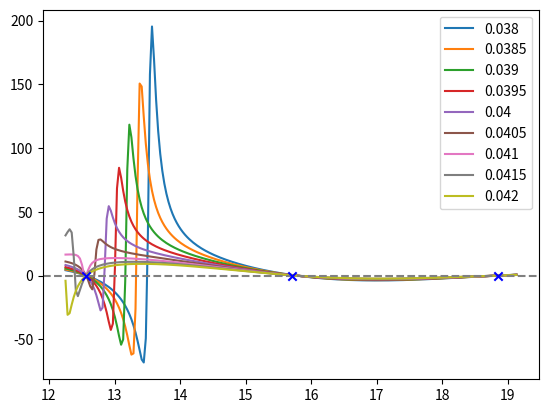
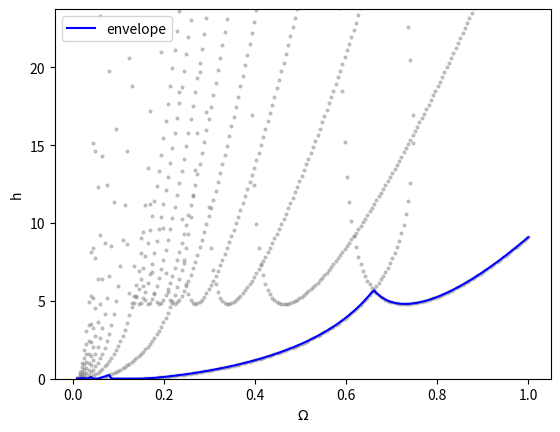
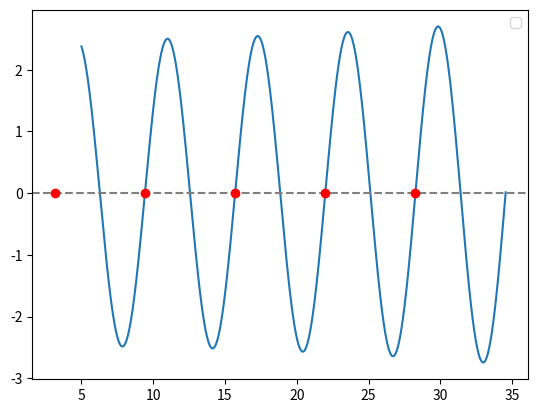

Source code (Python) for these figures, in order:
# %%
import numpy as np
import scipy
import matplotlib.pyplot as plt

# %%

# Generate three 2x2 random symmetric, positive definite matrices.
def generate_random_spd_matrix_from_rng(rng):
    """Generate a random SPD matrix from an existing RNG."""
    A = rng.standard_normal((2, 2))
    return np.dot(A, A.T)

# Using spawn method for independent RNG streams
rng_parent = np.random.default_rng(seed=52)
rng_children = rng_parent.spawn(3)
system = [generate_random_spd_matrix_from_rng(rng_child) for rng_child in rng_children]
system[1] *= 0.02 * system[1]

# system[0] is the mass, system[1] is the damping, system[2] is the stiffness

# Augmented system: (0 & I \\ M^-1 K & M^-1 C)
# Check that the eigenvalues of the augmented system have nonzero imaginary parts
augmented_system = np.block([
    [np.zeros((2, 2)), np.eye(2)],
    [-np.linalg.inv(system[0]) @ system[2], -np.linalg.inv(system[0]) @ system[1]]
])
eigvals = np.linalg.eigvals(augmented_system)
assert np.all(np.imag(eigvals) != 0), "Eigenvalues should have nonzero imaginary parts"

# %%
def g(beta, omega, system):
    """G11 entry of (Omega^2 beta^2 M - i Omega beta C - K)^{-1}.
    beta: (Nb,) or scalar, omega: (No,) or scalar. Returns (Nb, No) or broadcast shape."""
    beta = np.asarray(beta, dtype=float)
    omega = np.asarray(omega, dtype=float)
    # shape (Nb, No, 1, 1) for beta^2 and beta, (1, 1, 2, 2) for matrices
    b = beta[:, np.newaxis, np.newaxis, np.newaxis]
    w = omega[np.newaxis, :, np.newaxis, np.newaxis]
    M, C, K = system
    ch = -(w**2)*(b**2)*M + 1j*w*b*C + K
    return ch[..., 1, 1] / np.linalg.det(ch)

def H(beta, omega, system):
    """H = G11 * (exp(-i*beta) - 1). Returns (Nb, No) array."""
    beta = np.asarray(beta, dtype=float)
    omega = np.asarray(omega, dtype=float)
    g11 = g(beta, omega, system)
    return g11 * (np.exp(-1j * beta[:, np.newaxis]) - 1)

# %%
f = np.arange(3.9, 6.1, 0.01)*np.pi
d_omega = .0005
for step in np.arange(0.038, 0.042, d_omega):
    omega = step
    plt.plot(
        f, np.imag(H(f, np.atleast_1d(omega), system)[:, 0]),
        label=f'{omega}')

plt.axhline(0, color='gray', linestyle='--')
# Put a cross at multiples of pi
plt.scatter(np.pi*np.arange(4, 7), [0]*3, color='blue', marker='x', zorder=5)
plt.legend()
plt.show()

# %%
roots = []
roots.append(np.pi*np.arange(1, 10, step=2))
d_omega = .005
for step in range(1, 3):
    omega = d_omega * step
    fun = lambda f: np.imag(H(np.atleast_1d(f), np.atleast_1d(omega), system)[:, 0])
    x0 = 2*roots[-1] - roots[-2] if len(roots) > 1 else roots[-1]
    f0 = scipy.optimize.newton(fun, x0=x0)
    roots.append(f0)

# cut_coeff = 1.
# h = 1/(cut_coeff * np.real(H(np.atleast_1d(f0), np.atleast_1d(omega), system)[:, 0]))

# %%
# Step 1 — parameters
cut_coeff = 1.0
Omega_grid = np.linspace(0.01, 1.0, 200)
N_lobes = 10
# dense scan grid in steps of 0.05*pi, never landing on integer multiples of pi
beta_scan = np.arange(0.05, 2 * N_lobes, 0.05) * np.pi

# %%
# Steps 2-4 — vectorized scan, sign-change detection, brentq refinement
Im_H = np.imag(H(beta_scan, Omega_grid, system))  # (N_beta, N_omega)

sign_changes = np.diff(np.sign(Im_H), axis=0) != 0  # (N_beta-1, N_omega)

# trivial roots at even multiples of pi: flag brackets that straddle k*2*pi
trivial_mask = np.zeros(len(beta_scan) - 1, dtype=bool)
for k in range(1, N_lobes + 1):
    trivial_mask |= (beta_scan[:-1] < 2*k*np.pi) & (beta_scan[1:] > 2*k*np.pi)

sign_changes[trivial_mask, :] = False

all_beta_roots = [[] for _ in range(len(Omega_grid))]
all_h = [[] for _ in range(len(Omega_grid))]

for j, omega in enumerate(Omega_grid):
    col = sign_changes[:, j]
    for i in np.where(col)[0]:
        a, b = beta_scan[i], beta_scan[i + 1]
        fun = lambda beta: np.imag(H(np.array([beta]), np.array([omega]), system)[0, 0])
        try:
            beta_root = scipy.optimize.brentq(fun, a, b, xtol=1e-10)
        except ValueError:
            continue
        h_val = 1.0 / (cut_coeff * np.real(H(np.array([beta_root]), np.array([omega]), system)[0, 0]))
        if h_val > 0:
            all_beta_roots[j].append(beta_root)
            all_h[j].append(h_val)

h_lim = np.array([min(hs) if hs else np.nan for hs in all_h])

# %%
# Step 6 — plot
fig, ax = plt.subplots()
for j, (omega, hs) in enumerate(zip(Omega_grid, all_h)):
    if hs:
        ax.scatter([omega]*len(hs), hs, c='gray', s=4, alpha=0.4)
ax.plot(Omega_grid, h_lim, 'b-', lw=1.5, label='envelope')
ax.set_xlabel(r'$\Omega$')
ax.set_ylabel('h')
ax.set_ylim(0, np.nanpercentile(h_lim, 95) * 3)
ax.legend()
plt.show()

# %%
f = np.linspace(5, 11*np.pi, 1_000)
step = 1
omega = d_omega * step
plt.plot(f, np.imag(H(f, np.atleast_1d(omega), system)[:, 0]))
plt.scatter(roots[step], [0]*len(roots[step]), color='red', zorder=5)
# Draw a horizontal line at y=0
plt.axhline(0, color='gray', linestyle='--')
plt.legend()
plt.show()

# %%
